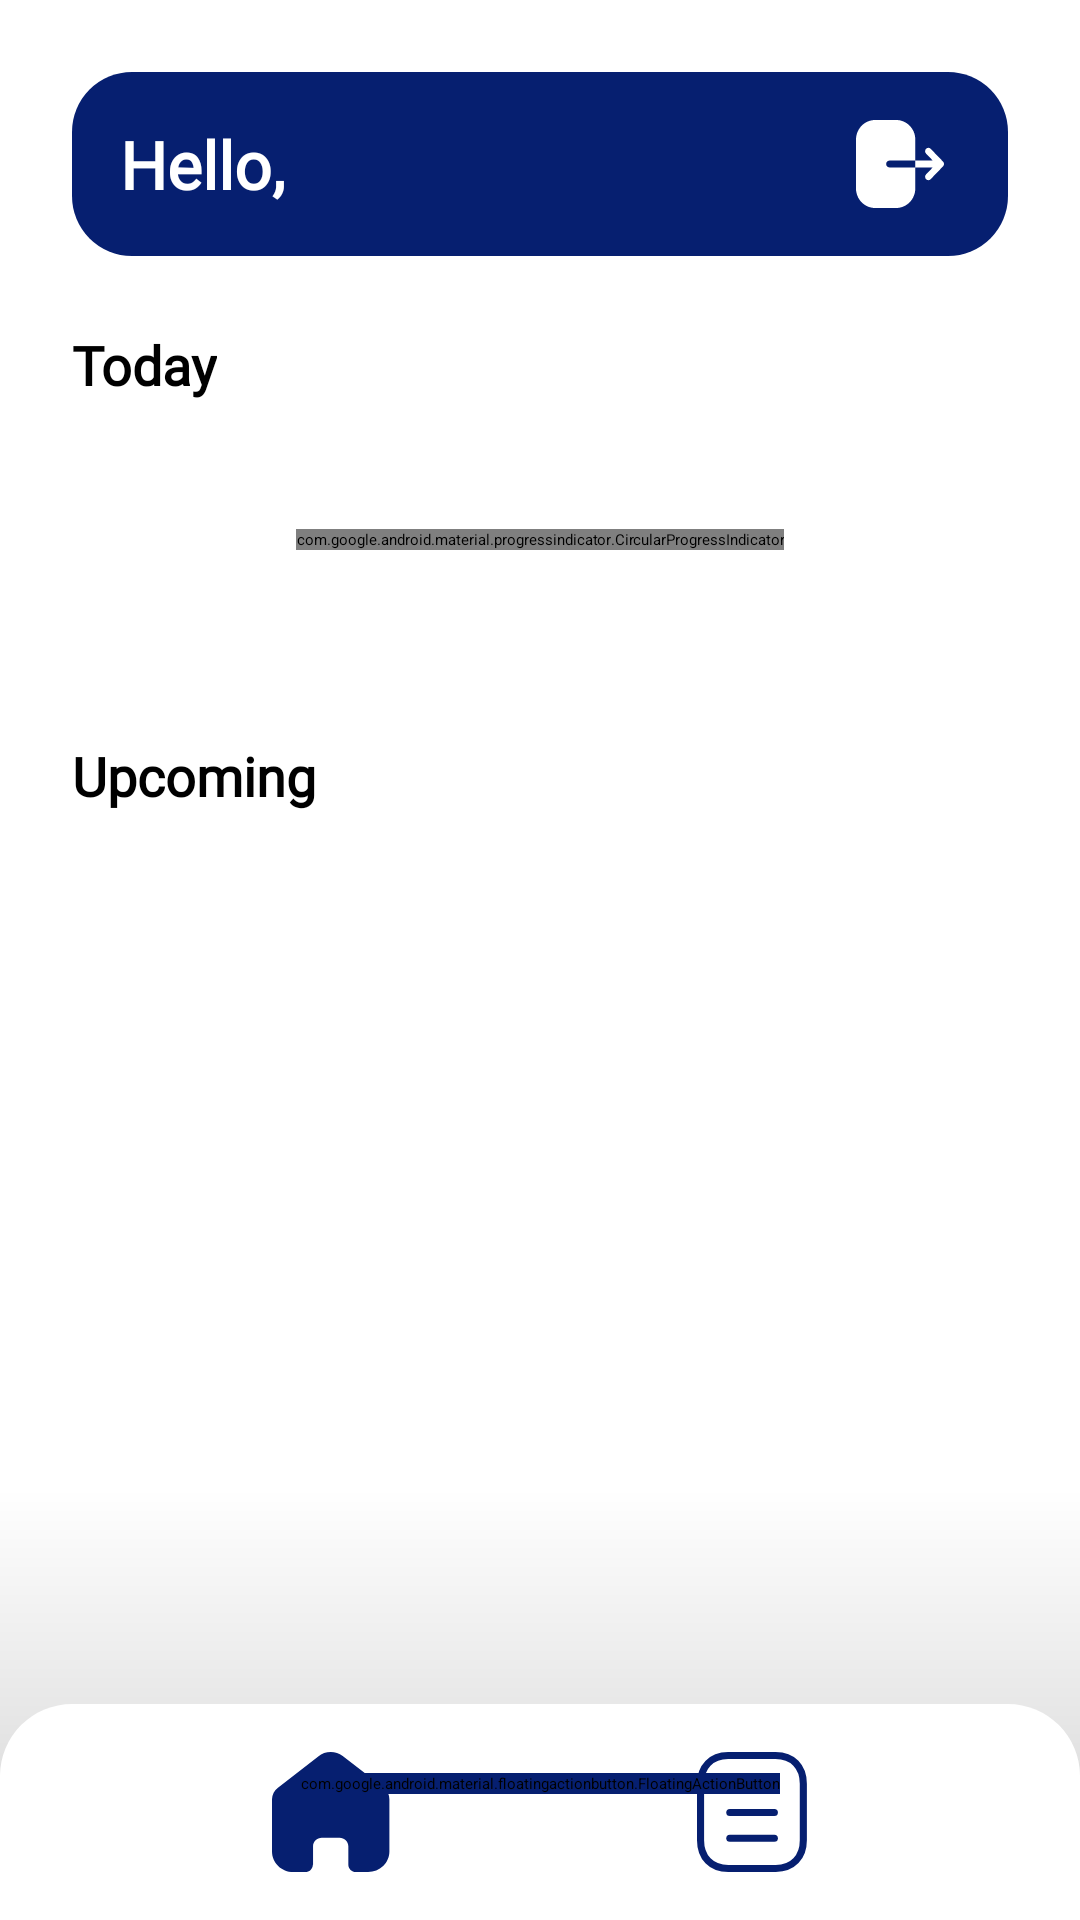

The Android layout XML behind this screen, and the referenced resources:
<!-- AndroidManifest.xml: application theme Theme.TaskMasterTest -->
<!-- res/layout/activity_home.xml -->
<?xml version="1.0" encoding="utf-8"?>
<androidx.constraintlayout.widget.ConstraintLayout
    xmlns:android="http://schemas.android.com/apk/res/android"
    xmlns:app="http://schemas.android.com/apk/res-auto"
    xmlns:tools="http://schemas.android.com/tools"
    android:id="@+id/ll_home"
    android:layout_width="match_parent"
    android:layout_height="match_parent"
    app:layout_anchorGravity="bottom|center"
    tools:context=".HomeActivity">

    <FrameLayout
        android:layout_width="match_parent"
        android:layout_height="0dp"
        app:layout_constraintBottom_toTopOf="@+id/navbar"
        app:layout_constraintEnd_toEndOf="parent"
        app:layout_constraintStart_toStartOf="parent"
        app:layout_constraintTop_toTopOf="parent">
        <ScrollView
            android:layout_width="match_parent"
            android:layout_height="match_parent"
            app:layout_constraintBottom_toTopOf="@+id/navbar"
            app:layout_constraintEnd_toEndOf="parent"
            app:layout_constraintStart_toStartOf="parent"
            app:layout_constraintTop_toTopOf="parent">

            <androidx.constraintlayout.widget.ConstraintLayout
                android:layout_width="match_parent"
                android:layout_height="match_parent">



                <LinearLayout
                    android:id="@+id/linearLayout"
                    android:layout_width="match_parent"
                    android:layout_height="wrap_content"
                    android:layout_margin="24dp"
                    android:background="@drawable/title_shape"
                    android:orientation="horizontal"
                    android:padding="16dp"
                    app:layout_constraintEnd_toEndOf="parent"
                    app:layout_constraintStart_toStartOf="parent"
                    app:layout_constraintTop_toTopOf="parent">

                    <TextView
                        android:id="@+id/tv_hello"
                        android:layout_width="match_parent"
                        android:layout_height="match_parent"
                        android:layout_weight="1"
                        android:gravity="center_vertical"
                        android:text="@string/hello_user"
                        android:textColor="@color/white"
                        android:textSize="22dp"
                        android:textStyle="bold"
                        android:fontFamily="@font/poppins_semibold" />

                    <ImageView
                        android:id="@+id/btn_logout"
                        android:layout_width="40dp"
                        android:layout_height="match_parent"
                        android:src="@drawable/ic_logout" />
                </LinearLayout>

                <androidx.constraintlayout.widget.ConstraintLayout
                    android:id="@+id/container_today"
                    android:layout_width="match_parent"
                    android:layout_height="wrap_content"
                    app:layout_constraintTop_toBottomOf="@+id/linearLayout"
                    tools:layout_editor_absoluteX="0dp">

                    <TextView
                        android:id="@+id/tv_today"
                        android:layout_width="wrap_content"
                        android:layout_height="wrap_content"
                        android:layout_marginLeft="24dp"
                        android:layout_marginTop="24dp"
                        android:text="@string/today"
                        android:textSize="18sp"
                        android:textStyle="bold"
                        android:fontFamily="@font/poppins_medium"
                        app:layout_constraintStart_toStartOf="parent"
                        app:layout_constraintTop_toTopOf="parent" />

                    <TextView
                        android:id="@+id/tv_no_task_today"
                        android:layout_width="wrap_content"
                        android:layout_height="wrap_content"
                        android:layout_marginVertical="24dp"
                        android:gravity="center"
                        android:text="@string/no_today_task"
                        android:textSize="16sp"
                        android:visibility="invisible"
                        app:layout_constraintBottom_toBottomOf="parent"
                        app:layout_constraintEnd_toEndOf="parent"
                        app:layout_constraintStart_toStartOf="parent"
                        app:layout_constraintTop_toBottomOf="@+id/tv_today" />

                    <androidx.recyclerview.widget.RecyclerView
                        android:id="@+id/rv_today"
                        android:layout_width="match_parent"
                        android:layout_height="wrap_content"
                        android:layout_marginTop="16dp"
                        app:layout_constraintEnd_toEndOf="parent"
                        app:layout_constraintHorizontal_bias="0.0"
                        app:layout_constraintStart_toStartOf="parent"
                        app:layout_constraintTop_toBottomOf="@+id/tv_today">

                    </androidx.recyclerview.widget.RecyclerView>

                </androidx.constraintlayout.widget.ConstraintLayout>

                <androidx.constraintlayout.widget.ConstraintLayout
                    android:id="@+id/constraintLayout2"
                    android:layout_width="match_parent"
                    android:layout_height="wrap_content"
                    android:layout_marginTop="24dp"
                    app:layout_constraintBottom_toBottomOf="parent"
                    app:layout_constraintEnd_toEndOf="parent"
                    app:layout_constraintStart_toStartOf="parent"
                    app:layout_constraintTop_toBottomOf="@+id/container_today">

                    <TextView
                        android:id="@+id/tv_upcoming"
                        android:layout_width="wrap_content"
                        android:layout_height="wrap_content"
                        android:layout_marginLeft="24dp"
                        android:fontFamily="@font/poppins_medium"
                        android:text="@string/upcoming"
                        android:textSize="18sp"
                        android:textStyle="bold"
                        app:layout_constraintStart_toStartOf="parent"
                        app:layout_constraintTop_toTopOf="parent" />

                    <androidx.recyclerview.widget.RecyclerView
                        android:id="@+id/rv_upcoming"
                        android:layout_width="match_parent"
                        android:layout_height="wrap_content"
                        android:layout_marginTop="16dp"
                        app:layout_constraintEnd_toEndOf="parent"
                        app:layout_constraintStart_toStartOf="parent"
                        app:layout_constraintTop_toBottomOf="@+id/tv_upcoming" />

                    <TextView
                        android:id="@+id/tv_no_task_upcoming"
                        android:layout_width="wrap_content"
                        android:layout_height="wrap_content"
                        android:layout_marginVertical="24dp"
                        android:gravity="center"
                        android:text="@string/no_upcoming_task"
                        android:textSize="16sp"
                        android:visibility="invisible"
                        app:layout_constraintBottom_toBottomOf="parent"
                        app:layout_constraintEnd_toEndOf="parent"
                        app:layout_constraintStart_toStartOf="parent"
                        app:layout_constraintTop_toBottomOf="@+id/tv_upcoming" />

                </androidx.constraintlayout.widget.ConstraintLayout>

                <com.google.android.material.progressindicator.CircularProgressIndicator
                    android:id="@+id/spinner_home"
                    android:layout_width="wrap_content"
                    android:layout_height="wrap_content"
                    android:indeterminate="true"
                    android:visibility="visible"
                    app:indicatorColor="@color/blue_500"
                    app:layout_constraintBottom_toBottomOf="parent"
                    app:layout_constraintEnd_toEndOf="parent"
                    app:layout_constraintStart_toStartOf="parent"
                    app:layout_constraintTop_toTopOf="parent" />

            </androidx.constraintlayout.widget.ConstraintLayout>
        </ScrollView>
    </FrameLayout>

    <View
        android:id="@+id/view"
        android:layout_width="match_parent"
        android:layout_height="96dp"
        android:layout_marginBottom="48dp"
        android:background="@drawable/shadow"
        app:layout_constraintBottom_toBottomOf="@+id/navbar"
        app:layout_constraintEnd_toEndOf="parent"
        app:layout_constraintHorizontal_bias="0.0"
        app:layout_constraintStart_toStartOf="parent" />

    <LinearLayout
        android:id="@+id/navbar"
        android:layout_width="match_parent"
        android:layout_height="72dp"
        android:background="@drawable/bg_shape_navbar"
        android:orientation="horizontal"
        android:padding="16dp"
        app:layout_constraintBottom_toBottomOf="parent"
        app:layout_constraintEnd_toEndOf="parent"
        app:layout_constraintStart_toStartOf="parent">

        <ImageView
            android:id="@+id/btn_home"
            android:layout_width="wrap_content"
            android:layout_height="match_parent"
            android:layout_weight="1"
            android:clickable="true"
            android:paddingStart="24dp"
            android:src="@drawable/ic_home_active" />

        <ImageView
            android:id="@+id/btn_history"
            android:layout_width="wrap_content"
            android:layout_height="match_parent"
            android:layout_weight="1"
            android:clickable="true"
            android:paddingEnd="24dp"
            android:src="@drawable/ic_history_inactive" />
    </LinearLayout>
    <com.google.android.material.floatingactionbutton.FloatingActionButton
        android:id="@+id/btn_add"
        android:layout_width="wrap_content"
        android:layout_height="wrap_content"
        android:layout_marginBottom="42dp"
        android:backgroundTint="@color/blue_500"
        android:clickable="true"
        android:src="@drawable/ic_add"
        app:fabCustomSize="64dp"
        app:layout_constraintBottom_toBottomOf="@+id/navbar"
        app:layout_constraintEnd_toEndOf="parent"
        app:layout_constraintStart_toStartOf="parent"
        app:tint="@color/white" />

</androidx.constraintlayout.widget.ConstraintLayout>
<!-- resources referenced by this layout -->
<resources>
  <color name="blue_500">#061f70</color>
  <color name="white">#FFFFFFFF</color>
  <!-- drawable bg_shape_navbar (drawable) -->
  <?xml version="1.0" encoding="utf-8"?>
  <shape xmlns:android="http://schemas.android.com/apk/res/android" android:shape="rectangle">
          <corners
              android:topLeftRadius="24dp"
              android:topRightRadius="24dp"
              android:bottomRightRadius="0dp"
              android:bottomLeftRadius="0dp">
          </corners>
          <solid
              android:color="@color/white">
          </solid>
  </shape>
  <!-- drawable ic_add (drawable) -->
  <vector
      android:height="24dp"
      android:tint="#FFFFFF"
      android:viewportHeight="24"
      android:viewportWidth="24"
      android:width="24dp"
      xmlns:android="http://schemas.android.com/apk/res/android">
      <path android:fillColor="@android:color/white" android:pathData="M19,13h-6v6h-2v-6H5v-2h6V5h2v6h6v2z"/>
  </vector>
  <!-- drawable ic_home_active (drawable) -->
  <vector xmlns:android="http://schemas.android.com/apk/res/android"
      android:width="32dp"
      android:height="32dp"
      android:viewportWidth="32"
      android:viewportHeight="32">
    <path
        android:pathData="M10.9462,30.0514V25.1444C10.9462,23.9009 11.9874,22.8907 13.2771,22.8829H18.0125C19.308,22.8829 20.3582,23.8954 20.3582,25.1444V30.0372C20.3581,31.1156 21.2606,31.9921 22.3792,31.9999H25.61C27.1189,32.0037 28.5673,31.4285 29.6356,30.4011C30.7039,29.3738 31.3044,27.9788 31.3043,26.524V12.5854C31.3043,11.4102 30.764,10.2955 29.8291,9.5416L18.8534,1.0788C16.9348,-0.4014 14.1947,-0.3536 12.3329,1.1926L1.5933,9.5416C0.6141,10.2733 0.0289,11.3913 0,12.5854V26.5098C0,29.5419 2.5495,31.9999 5.6944,31.9999H8.8514C9.3899,32.0037 9.9078,31.8001 10.29,31.4343C10.6722,31.0684 10.8872,30.5706 10.8872,30.0514H10.9462Z"
        android:fillColor="#061F70"/>
  </vector>
  <!-- drawable shadow (drawable) -->
  <?xml version="1.0" encoding="utf-8"?>
  <shape xmlns:android="http://schemas.android.com/apk/res/android" android:shape="rectangle">
  
  
  
  
  
  
  
  
  
      <gradient
          android:startColor="#1F000000"
          android:endColor="@android:color/transparent"
          android:angle="90" />
  </shape>
  <!-- drawable title_shape (drawable) -->
  <?xml version="1.0" encoding="utf-8"?>
  <shape xmlns:android="http://schemas.android.com/apk/res/android" android:shape="rectangle">
      <corners
          android:topLeftRadius="20dp"
          android:topRightRadius="20dp"
          android:bottomRightRadius="20dp"
          android:bottomLeftRadius="20dp">
      </corners>
      <solid
          android:color="#061f70">
      </solid>
  </shape>
  <string name="hello_user">Hello,</string>
  <string name="no_today_task">You have no task for today.\nAdd some with a button below</string>
  <string name="no_upcoming_task">You have no upcoming task.\nAdd some with a button below</string>
  <string name="today">Today</string>
  <string name="upcoming">Upcoming</string>
  <style name="Theme.TaskMasterTest" parent="Theme.MaterialComponents.DayNight.NoActionBar">
          
          <item name="colorPrimary">@color/blue_500</item>
          <item name="colorPrimaryVariant">@color/blue_700</item>
          <item name="colorOnPrimary">@color/white</item>
          
          <item name="colorSecondary">@color/grey_200</item>
          <item name="colorSecondaryVariant">@color/grey_700</item>
          <item name="colorOnSecondary">@color/black</item>
          
          <item name="android:statusBarColor" tools:targetApi="l">?attr/colorPrimaryVariant</item>
          
          <item name="android:colorBackground">@color/grey_200</item>
          <item name="colorAccent">@color/blue_500</item>
      </style>
  <color name="blue_700">#000044</color>
  <color name="grey_200">#eeeeee</color>
  <color name="grey_700">#bcbcbc</color>
  <color name="black">#FF000000</color>
</resources>
